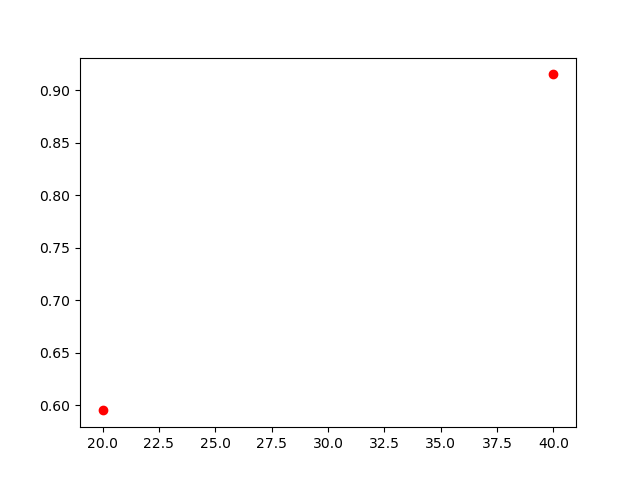

Source data for this figure (header and first rows):
, lambda, chi2
0, 20, 0.595
1, 40, 0.915
